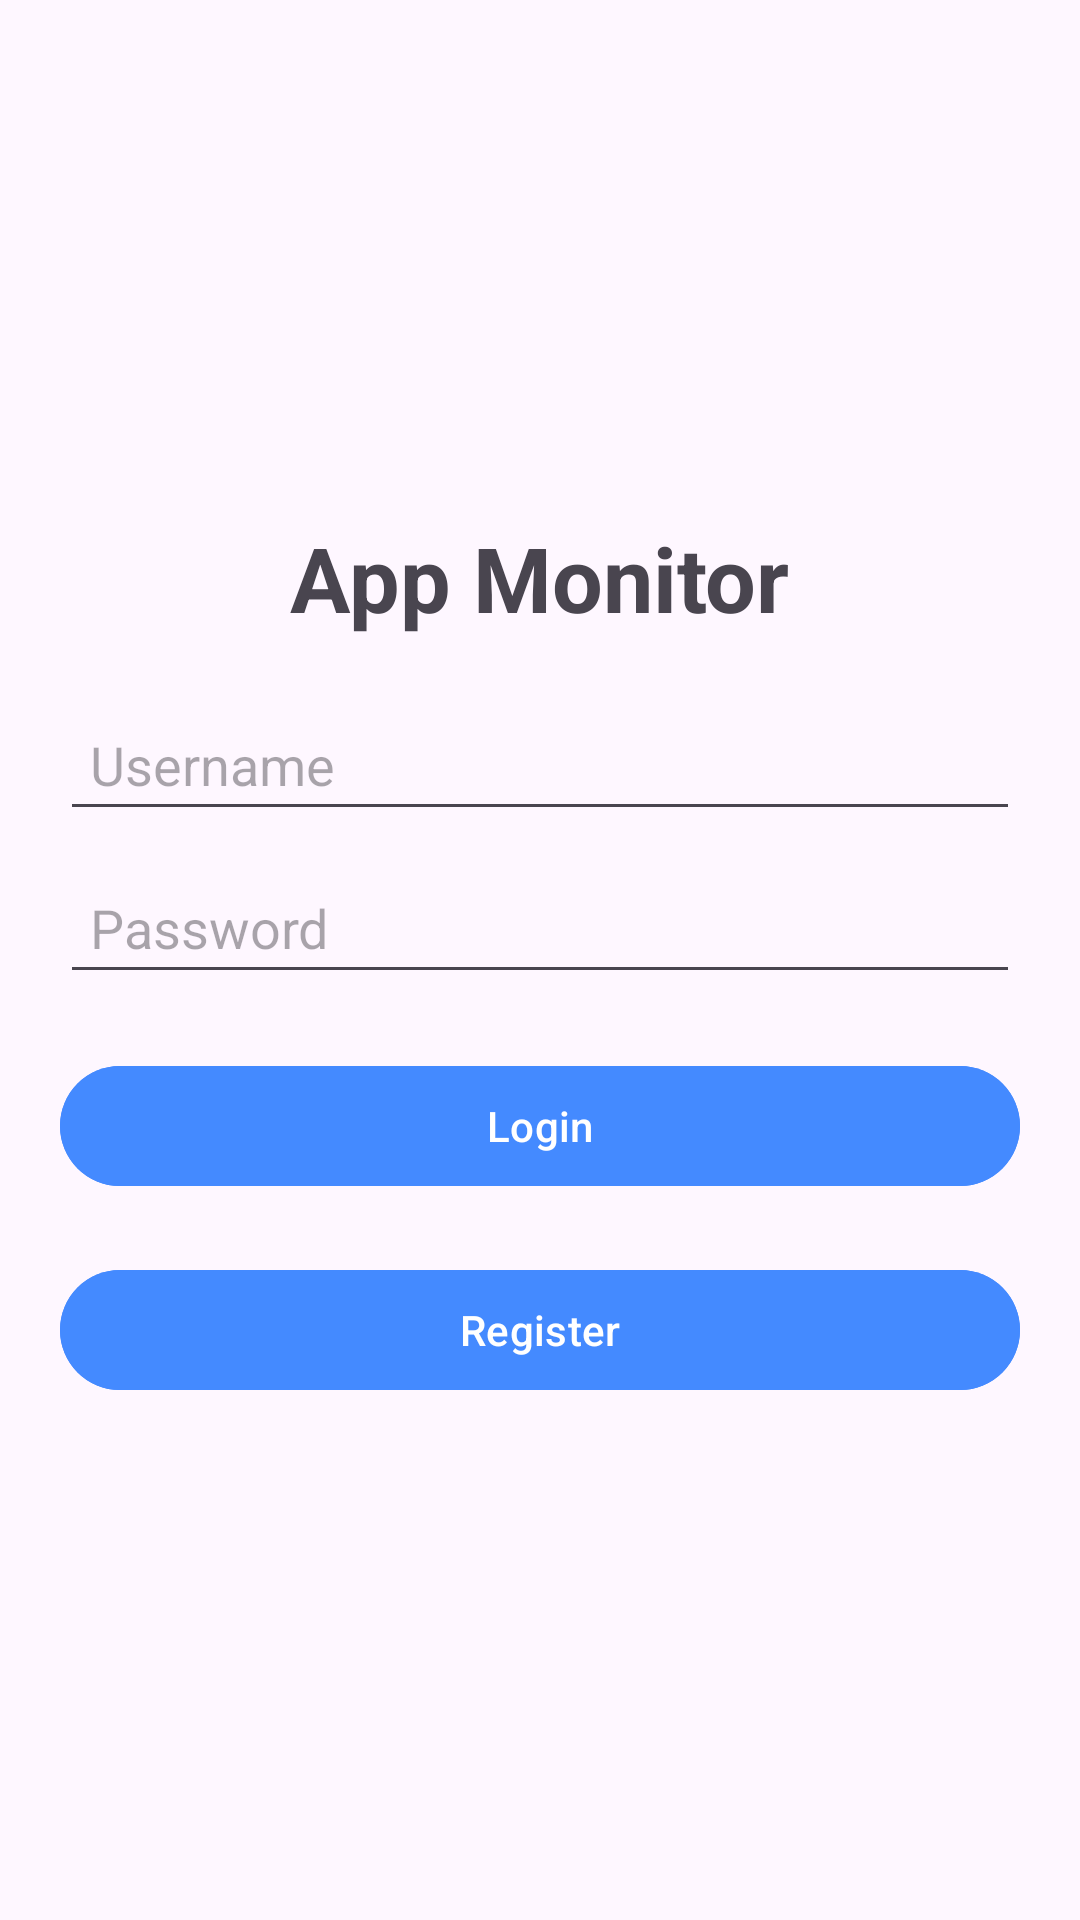

Produce the Android XML layout that renders to this screen, including the resource entries it uses.
<!-- AndroidManifest.xml: application theme Theme.AppMonitor -->
<!-- res/layout/activity_login_screen.xml -->
<?xml version="1.0" encoding="utf-8"?>
<LinearLayout xmlns:android="http://schemas.android.com/apk/res/android"
    android:layout_width="match_parent"
    android:layout_height="match_parent"
    android:orientation="vertical"
    android:gravity="center"
    android:padding="20dp">

    <com.google.android.material.textview.MaterialTextView
        android:layout_width="wrap_content"
        android:layout_height="wrap_content"
        android:text="App Monitor"
        android:textSize="30sp"
        android:textStyle="bold"
        android:layout_marginBottom="20dp"/>

    <com.google.android.material.textfield.TextInputEditText
    android:id="@+id/etUsername"
        android:layout_width="match_parent"
        android:layout_height="wrap_content"
        android:hint="Username"
        android:inputType="text"
        android:padding="10dp"/>

    <com.google.android.material.textfield.TextInputEditText
        android:id="@+id/etPassword"
        android:layout_width="match_parent"
        android:layout_height="wrap_content"
        android:hint="Password"
        android:inputType="textPassword"
        android:padding="10dp"
        android:layout_marginTop="10dp"/>

    <com.google.android.material.button.MaterialButton
        android:id="@+id/btnLogin"
        android:layout_width="match_parent"
        android:layout_height="wrap_content"
        android:text="Login"
        android:backgroundTint="@color/light_blue"
        android:layout_marginTop="20dp"/>

    <com.google.android.material.button.MaterialButton
        android:id="@+id/btnRegister"
        android:layout_width="match_parent"
        android:layout_height="wrap_content"
        android:text="Register"
        android:backgroundTint="@color/light_blue"

        android:layout_marginTop="20dp"/>

</LinearLayout>
<!-- resources referenced by this layout -->
<resources>
  <color name="light_blue">#448AFF</color>
  <style name="Theme.AppMonitor" parent="Base.Theme.AppMonitor" />
  <style name="Base.Theme.AppMonitor" parent="Theme.Material3.DayNight.NoActionBar">
          
          
      </style>
</resources>
